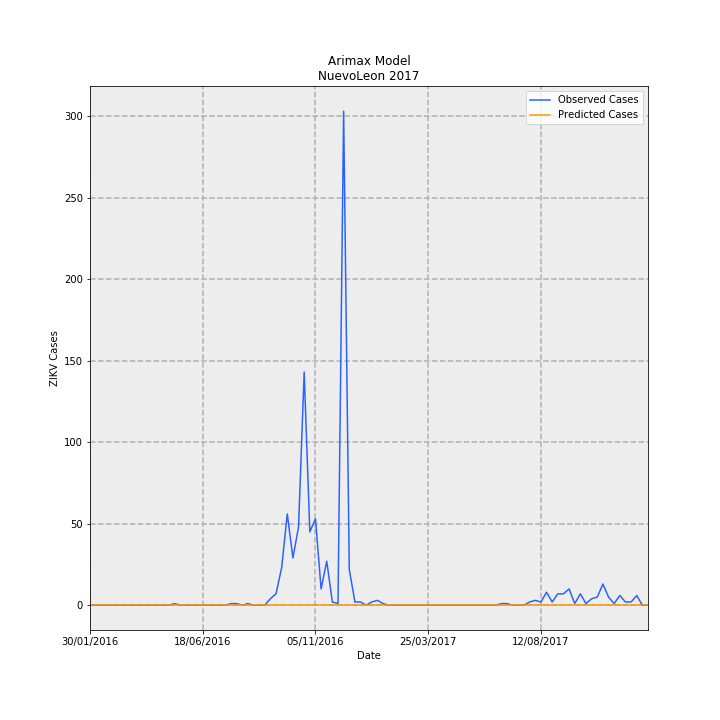

The table this chart was drawn from, first rows:
Date, predictions_incidence, observed_incidence, Predicted Cases, Observed Cases, error
30/01/2016, -0.0005689, 0.0, -0.02913, 0.0, 0.02913
06/02/2016, -0.0005689, 0.0, -0.02913, 0.0, 0.02913
13/02/2016, -0.0005689, 0.0, -0.02913, 0.0, 0.02913
20/02/2016, -0.0005689, 0.0, -0.02913, 0.0, 0.02913
27/02/2016, -0.0005689, 0.0, -0.02913, 0.0, 0.02913
05/03/2016, -0.0005689, 0.0, -0.02913, 0.0, 0.02913
12/03/2016, -0.0005689, 0.0, -0.02913, 0.0, 0.02913
19/03/2016, -0.0005689, 0.0, -0.02913, 0.0, 0.02913
26/03/2016, -0.0005689, 0.0, -0.02913, 0.0, 0.02913
02/04/2016, -0.0005689, 0.0, -0.02913, 0.0, 0.02913
09/04/2016, -0.0005689, 0.0, -0.02913, 0.0, 0.02913
16/04/2016, -0.0005689, 0.0, -0.02913, 0.0, 0.02913
23/04/2016, -0.0005689, 0.0, -0.02913, 0.0, 0.02913
30/04/2016, -0.0005689, 0.0, -0.02913, 0.0, 0.02913
07/05/2016, -0.0005689, 0.0, -0.02913, 0.0, 0.02913
14/05/2016, -0.0005689, 0.01953, -0.02913, 1.0, 1.029
21/05/2016, -0.0005689, 0.0, -0.02913, 0.0, 0.02913
28/05/2016, -0.0005689, 0.0, -0.02913, 0.0, 0.02913
04/06/2016, -0.0005689, 0.0, -0.02913, 0.0, 0.02913
11/06/2016, -0.0005689, 0.0, -0.02913, 0.0, 0.02913
18/06/2016, -0.0005689, 0.0, -0.02913, 0.0, 0.02913
25/06/2016, -0.0005689, 0.0, -0.02913, 0.0, 0.02913
02/07/2016, -0.0005689, 0.0, -0.02913, 0.0, 0.02913
09/07/2016, -0.0005689, 0.0, -0.02913, 0.0, 0.02913
16/07/2016, -0.0005689, 0.0, -0.02913, 0.0, 0.02913
23/07/2016, -0.0005689, 0.01953, -0.02913, 1.0, 1.029
30/07/2016, -0.0005689, 0.01953, -0.02913, 1.0, 1.029
06/08/2016, -0.0005689, 0.0, -0.02913, 0.0, 0.02913
13/08/2016, -0.0005689, 0.01953, -0.02913, 1.0, 1.029
20/08/2016, -0.0005689, 0.0, -0.02913, 0.0, 0.02913
27/08/2016, -0.0005689, 0.0, -0.02913, 0.0, 0.02913
03/09/2016, -0.0005689, 0.0, -0.02913, 0.0, 0.02913
10/09/2016, -0.0005689, 0.07813, -0.02913, 4.0, 4.029
17/09/2016, -0.0005689, 0.1367, -0.02913, 7, 7.029
24/09/2016, -0.0005689, 0.4493, -0.02913, 23.0, 23.03
01/10/2016, -0.0005689, 1.094, -0.02913, 56, 56.03
08/10/2016, -0.0005689, 0.5665, -0.02913, 29, 29.03
15/10/2016, -0.0005689, 0.9376, -0.02913, 48.0, 48.03
22/10/2016, -0.0005689, 2.793, -0.02913, 143.0, 143
29/10/2016, -0.0005689, 0.879, -0.02913, 45.0, 45.03
05/11/2016, -0.0005689, 1.035, -0.02913, 53.0, 53.03
12/11/2016, -0.0005689, 0.1953, -0.02913, 10.0, 10.03
19/11/2016, -0.0005689, 0.5274, -0.02913, 27, 27.03
26/11/2016, -0.0005689, 0.03907, -0.02913, 2.0, 2.029
03/12/2016, -0.0005689, 0.01953, -0.02913, 1.0, 1.029
10/12/2016, -0.0005689, 5.919, -0.02913, 303, 303
17/12/2016, -0.0005689, 0.4297, -0.02913, 22.0, 22.03
24/12/2016, -0.0005689, 0.03907, -0.02913, 2.0, 2.029
31/12/2016, -0.0005689, 0.03907, -0.02913, 2.0, 2.029
07/01/2017, -0.0005689, 0.0, -0.02913, 0.0, 0.02913
14/01/2017, -0.0005689, 0.03907, -0.02913, 2.0, 2.029
21/01/2017, -0.0005689, 0.0586, -0.02913, 3.0, 3.029
28/01/2017, -0.0005689, 0.01953, -0.02913, 1.0, 1.029
04/02/2017, -0.0005689, 0.0, -0.02913, 0.0, 0.02913
11/02/2017, -0.0005689, 0.0, -0.02913, 0.0, 0.02913
18/02/2017, -0.0005689, 0.0, -0.02913, 0.0, 0.02913
25/02/2017, -0.0005689, 0.0, -0.02913, 0.0, 0.02913
04/03/2017, -0.0005689, 0.0, -0.02913, 0.0, 0.02913
11/03/2017, -0.0005689, 0.0, -0.02913, 0.0, 0.02913
18/03/2017, -0.0005689, 0.0, -0.02913, 0.0, 0.02913
... 40 more rows
